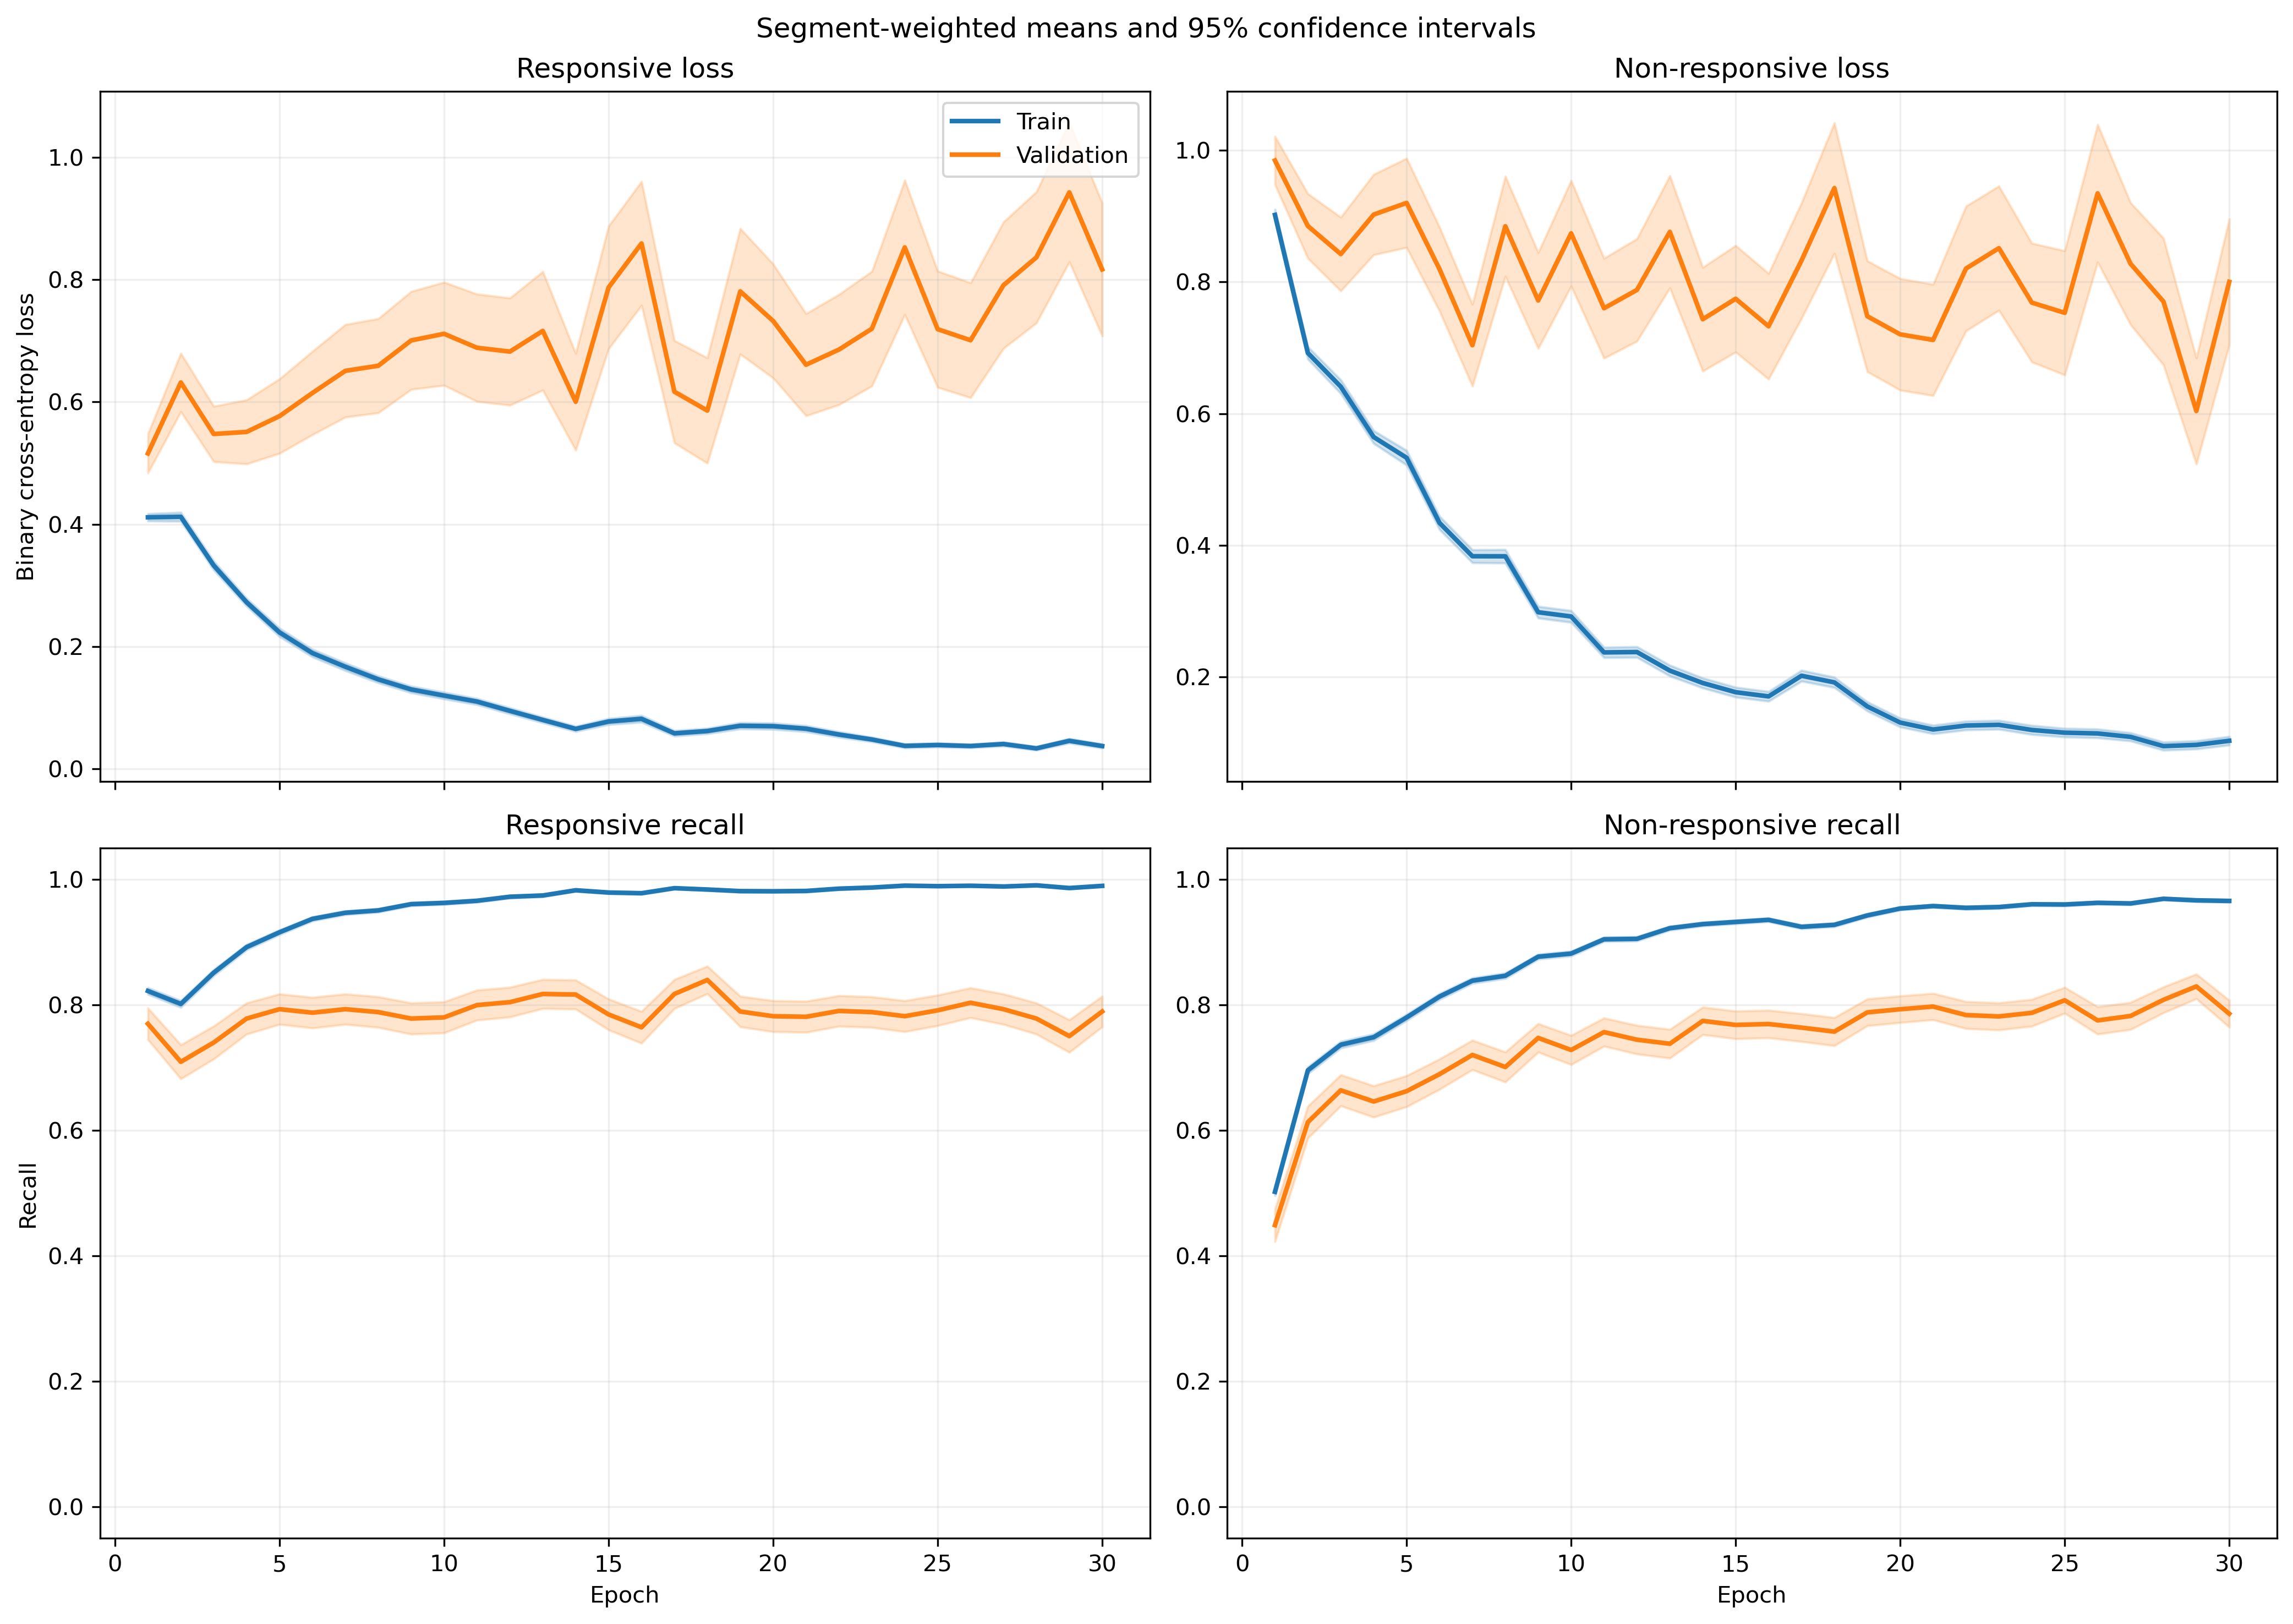

The data file committed next to this chart (first rows):
fold, epoch, split, r_loss, r_loss_count, r_loss_sum, r_loss_sum_sq, r_recall, r_recall_count, r_recall_sum, r_recall_sum_sq, nr_loss, nr_loss_count, nr_loss_sum, nr_loss_sum_sq, nr_recall, nr_recall_count, nr_recall_sum, nr_recall_sum_sq
1, 1, train, 0.384, 1063, 408.2, 408.8, 0.8354, 1063, 888.0, 888.0, 1.024, 1401, 1434, 2446, 0.4811, 1401, 674.0, 674.0
1, 1, validation, 0.09755, 10, 0.9755, 0.139, 1.0, 10, 10.0, 10.0, , 0, 0.0, 0.0, , 0, 0.0, 0.0
1, 2, train, 0.3465, 1063, 368.3, 387.2, 0.8307, 1063, 883.0, 883.0, 0.7749, 1401, 1086, 1909, 0.6795, 1401, 952.0, 952.0
1, 2, validation, 0.05425, 10, 0.5425, 0.03616, 1.0, 10, 10.0, 10.0, , 0, 0.0, 0.0, , 0, 0.0, 0.0
1, 3, train, 0.3325, 1063, 353.5, 374.9, 0.8542, 1063, 908.0, 908.0, 0.6147, 1401, 861.1, 1358, 0.7416, 1401, 1039, 1039
1, 3, validation, 0.05221, 10, 0.5221, 0.03693, 1.0, 10, 10.0, 10.0, , 0, 0.0, 0.0, , 0, 0.0, 0.0
1, 4, train, 0.2786, 1063, 296.1, 373.2, 0.8815, 1063, 937.0, 937.0, 0.5752, 1401, 805.8, 1571, 0.758, 1401, 1062, 1062
1, 4, validation, 0.03842, 10, 0.3842, 0.01911, 1.0, 10, 10.0, 10.0, , 0, 0.0, 0.0, , 0, 0.0, 0.0
1, 5, train, 0.3572, 1063, 379.7, 661.5, 0.8523, 1063, 906.0, 906.0, 0.3544, 1401, 496.6, 1056, 0.8572, 1401, 1201, 1201
1, 5, validation, 0.03853, 10, 0.3853, 0.03127, 1.0, 10, 10.0, 10.0, , 0, 0.0, 0.0, , 0, 0.0, 0.0
1, 6, train, 0.1888, 1063, 200.7, 241.5, 0.9332, 1063, 992.0, 992.0, 0.3533, 1401, 495, 941.5, 0.8487, 1401, 1189, 1189
1, 6, validation, 0.02366, 10, 0.2366, 0.009897, 1.0, 10, 10.0, 10.0, , 0, 0.0, 0.0, , 0, 0.0, 0.0
1, 7, train, 0.08833, 1063, 93.89, 150.7, 0.9765, 1063, 1038, 1038, 0.5485, 1401, 768.4, 2144, 0.7894, 1401, 1106, 1106
1, 7, validation, 0.01313, 10, 0.1313, 0.004089, 1.0, 10, 10.0, 10.0, , 0, 0.0, 0.0, , 0, 0.0, 0.0
1, 8, train, 0.1768, 1063, 187.9, 316, 0.9417, 1063, 1001, 1001, 0.2713, 1401, 380, 813.8, 0.8929, 1401, 1251, 1251
1, 8, validation, 0.02386, 10, 0.2386, 0.01424, 1.0, 10, 10.0, 10.0, , 0, 0.0, 0.0, , 0, 0.0, 0.0
1, 9, train, 0.09198, 1063, 97.78, 119.4, 0.9699, 1063, 1031, 1031, 0.313, 1401, 438.6, 1085, 0.8808, 1401, 1234, 1234
1, 9, validation, 0.01502, 10, 0.1502, 0.007332, 1.0, 10, 10.0, 10.0, , 0, 0.0, 0.0, , 0, 0.0, 0.0
1, 10, train, 0.09333, 1063, 99.21, 116.7, 0.9821, 1063, 1044, 1044, 0.3046, 1401, 426.7, 819.6, 0.8644, 1401, 1211, 1211
1, 10, validation, 0.01708, 10, 0.1708, 0.004393, 1.0, 10, 10.0, 10.0, , 0, 0.0, 0.0, , 0, 0.0, 0.0
1, 11, train, 0.1086, 1063, 115.5, 137, 0.9746, 1063, 1036, 1036, 0.2033, 1401, 284.8, 527.9, 0.9086, 1401, 1273, 1273
1, 11, validation, 0.01138, 10, 0.1138, 0.002072, 1.0, 10, 10.0, 10.0, , 0, 0.0, 0.0, , 0, 0.0, 0.0
1, 12, train, 0.07987, 1063, 84.9, 102.2, 0.9765, 1063, 1038, 1038, 0.3475, 1401, 486.9, 1182, 0.858, 1401, 1202, 1202
1, 12, validation, 0.02532, 10, 0.2532, 0.02891, 1.0, 10, 10.0, 10.0, , 0, 0.0, 0.0, , 0, 0.0, 0.0
1, 13, train, 0.08299, 1063, 88.22, 182.2, 0.9793, 1063, 1041, 1041, 0.2095, 1401, 293.5, 683.8, 0.9179, 1401, 1286, 1286
1, 13, validation, 0.005884, 10, 0.05884, 0.0007611, 1.0, 10, 10.0, 10.0, , 0, 0.0, 0.0, , 0, 0.0, 0.0
1, 14, train, 0.07593, 1063, 80.71, 109.6, 0.9784, 1063, 1040, 1040, 0.1615, 1401, 226.2, 472.5, 0.9336, 1401, 1308, 1308
1, 14, validation, 0.00959, 10, 0.0959, 0.001642, 1.0, 10, 10.0, 10.0, , 0, 0.0, 0.0, , 0, 0.0, 0.0
1, 15, train, 0.08324, 1063, 88.48, 144.4, 0.9812, 1063, 1043, 1043, 0.1528, 1401, 214, 419.5, 0.9336, 1401, 1308, 1308
1, 15, validation, 0.009542, 10, 0.09542, 0.001549, 1.0, 10, 10.0, 10.0, , 0, 0.0, 0.0, , 0, 0.0, 0.0
1, 16, train, 0.07131, 1063, 75.8, 206.3, 0.9859, 1063, 1048, 1048, 0.1914, 1401, 268.2, 702.8, 0.9279, 1401, 1300, 1300
1, 16, validation, 0.005015, 10, 0.05015, 0.0005818, 1.0, 10, 10.0, 10.0, , 0, 0.0, 0.0, , 0, 0.0, 0.0
1, 17, train, 0.04597, 1063, 48.87, 108.9, 0.9887, 1063, 1051, 1051, 0.187, 1401, 261.9, 687.4, 0.93, 1401, 1303, 1303
1, 17, validation, 0.004008, 10, 0.04008, 0.0002981, 1.0, 10, 10.0, 10.0, , 0, 0.0, 0.0, , 0, 0.0, 0.0
1, 18, train, 0.04296, 1063, 45.66, 89.31, 0.9925, 1063, 1055, 1055, 0.1793, 1401, 251.3, 641.6, 0.9315, 1401, 1305, 1305
1, 18, validation, 0.003079, 10, 0.03079, 0.000136, 1.0, 10, 10.0, 10.0, , 0, 0.0, 0.0, , 0, 0.0, 0.0
1, 19, train, 0.07046, 1063, 74.89, 93.22, 0.9821, 1063, 1044, 1044, 0.1057, 1401, 148.1, 272.9, 0.96, 1401, 1345, 1345
1, 19, validation, 0.01064, 10, 0.1064, 0.001802, 1.0, 10, 10.0, 10.0, , 0, 0.0, 0.0, , 0, 0.0, 0.0
1, 20, train, 0.04418, 1063, 46.97, 155.8, 0.9906, 1063, 1053, 1053, 0.1909, 1401, 267.4, 890.7, 0.935, 1401, 1310, 1310
1, 20, validation, 0.001867, 10, 0.01867, 6.0965001466684043e-05, 1.0, 10, 10.0, 10.0, , 0, 0.0, 0.0, , 0, 0.0, 0.0
1, 21, train, 0.07686, 1063, 81.7, 223, 0.9812, 1063, 1043, 1043, 0.1337, 1401, 187.3, 517.6, 0.9515, 1401, 1333, 1333
1, 21, validation, 0.005395, 10, 0.05395, 0.0006404, 1.0, 10, 10.0, 10.0, , 0, 0.0, 0.0, , 0, 0.0, 0.0
1, 22, train, 0.03943, 1063, 41.91, 62.12, 0.9925, 1063, 1055, 1055, 0.1097, 1401, 153.7, 362.2, 0.9536, 1401, 1336, 1336
1, 22, validation, 0.003761, 10, 0.03761, 0.0002409, 1.0, 10, 10.0, 10.0, , 0, 0.0, 0.0, , 0, 0.0, 0.0
1, 23, train, 0.07057, 1063, 75.02, 109.5, 0.9774, 1063, 1039, 1039, 0.1094, 1401, 153.3, 359.1, 0.9593, 1401, 1344, 1344
1, 23, validation, 0.002642, 10, 0.02642, 0.0001511, 1.0, 10, 10.0, 10.0, , 0, 0.0, 0.0, , 0, 0.0, 0.0
1, 24, train, 0.02605, 1063, 27.69, 20.84, 0.9962, 1063, 1059, 1059, 0.1113, 1401, 155.9, 396.1, 0.9636, 1401, 1350, 1350
1, 24, validation, 0.002466, 10, 0.02466, 0.000144, 1.0, 10, 10.0, 10.0, , 0, 0.0, 0.0, , 0, 0.0, 0.0
1, 25, train, 0.05144, 1063, 54.68, 61.8, 0.9878, 1063, 1050, 1050, 0.07975, 1401, 111.7, 320.9, 0.9743, 1401, 1365, 1365
1, 25, validation, 0.002894, 10, 0.02894, 0.0001211, 1.0, 10, 10.0, 10.0, , 0, 0.0, 0.0, , 0, 0.0, 0.0
1, 26, train, 0.06606, 1063, 70.22, 145.8, 0.9755, 1063, 1037, 1037, 0.1371, 1401, 192, 607.2, 0.955, 1401, 1338, 1338
1, 26, validation, 0.00172, 10, 0.0172, 6.71124203108775e-05, 1.0, 10, 10.0, 10.0, , 0, 0.0, 0.0, , 0, 0.0, 0.0
1, 27, train, 0.1061, 1063, 112.7, 292.6, 0.9586, 1063, 1019, 1019, 0.08792, 1401, 123.2, 404.1, 0.9707, 1401, 1360, 1360
1, 27, validation, 0.001229, 10, 0.01229, 2.2543808199770865e-05, 1.0, 10, 10.0, 10.0, , 0, 0.0, 0.0, , 0, 0.0, 0.0
1, 28, train, 0.07915, 1063, 84.14, 155.4, 0.9671, 1063, 1028, 1028, 0.08244, 1401, 115.5, 405.3, 0.9736, 1401, 1364, 1364
1, 28, validation, 0.001207, 10, 0.01207, 2.9964439818286337e-05, 1.0, 10, 10.0, 10.0, , 0, 0.0, 0.0, , 0, 0.0, 0.0
1, 29, train, 0.02669, 1063, 28.37, 39.24, 0.9944, 1063, 1057, 1057, 0.09501, 1401, 133.1, 349.4, 0.9686, 1401, 1357, 1357
1, 29, validation, 0.005858, 10, 0.05858, 0.001503, 1.0, 10, 10.0, 10.0, , 0, 0.0, 0.0, , 0, 0.0, 0.0
1, 30, train, 0.03583, 1063, 38.08, 40.15, 0.9925, 1063, 1055, 1055, 0.09014, 1401, 126.3, 305.7, 0.9672, 1401, 1355, 1355
1, 30, validation, 0.0061, 10, 0.061, 0.0006356, 1.0, 10, 10.0, 10.0, , 0, 0.0, 0.0, , 0, 0.0, 0.0
... 1,140 more rows
